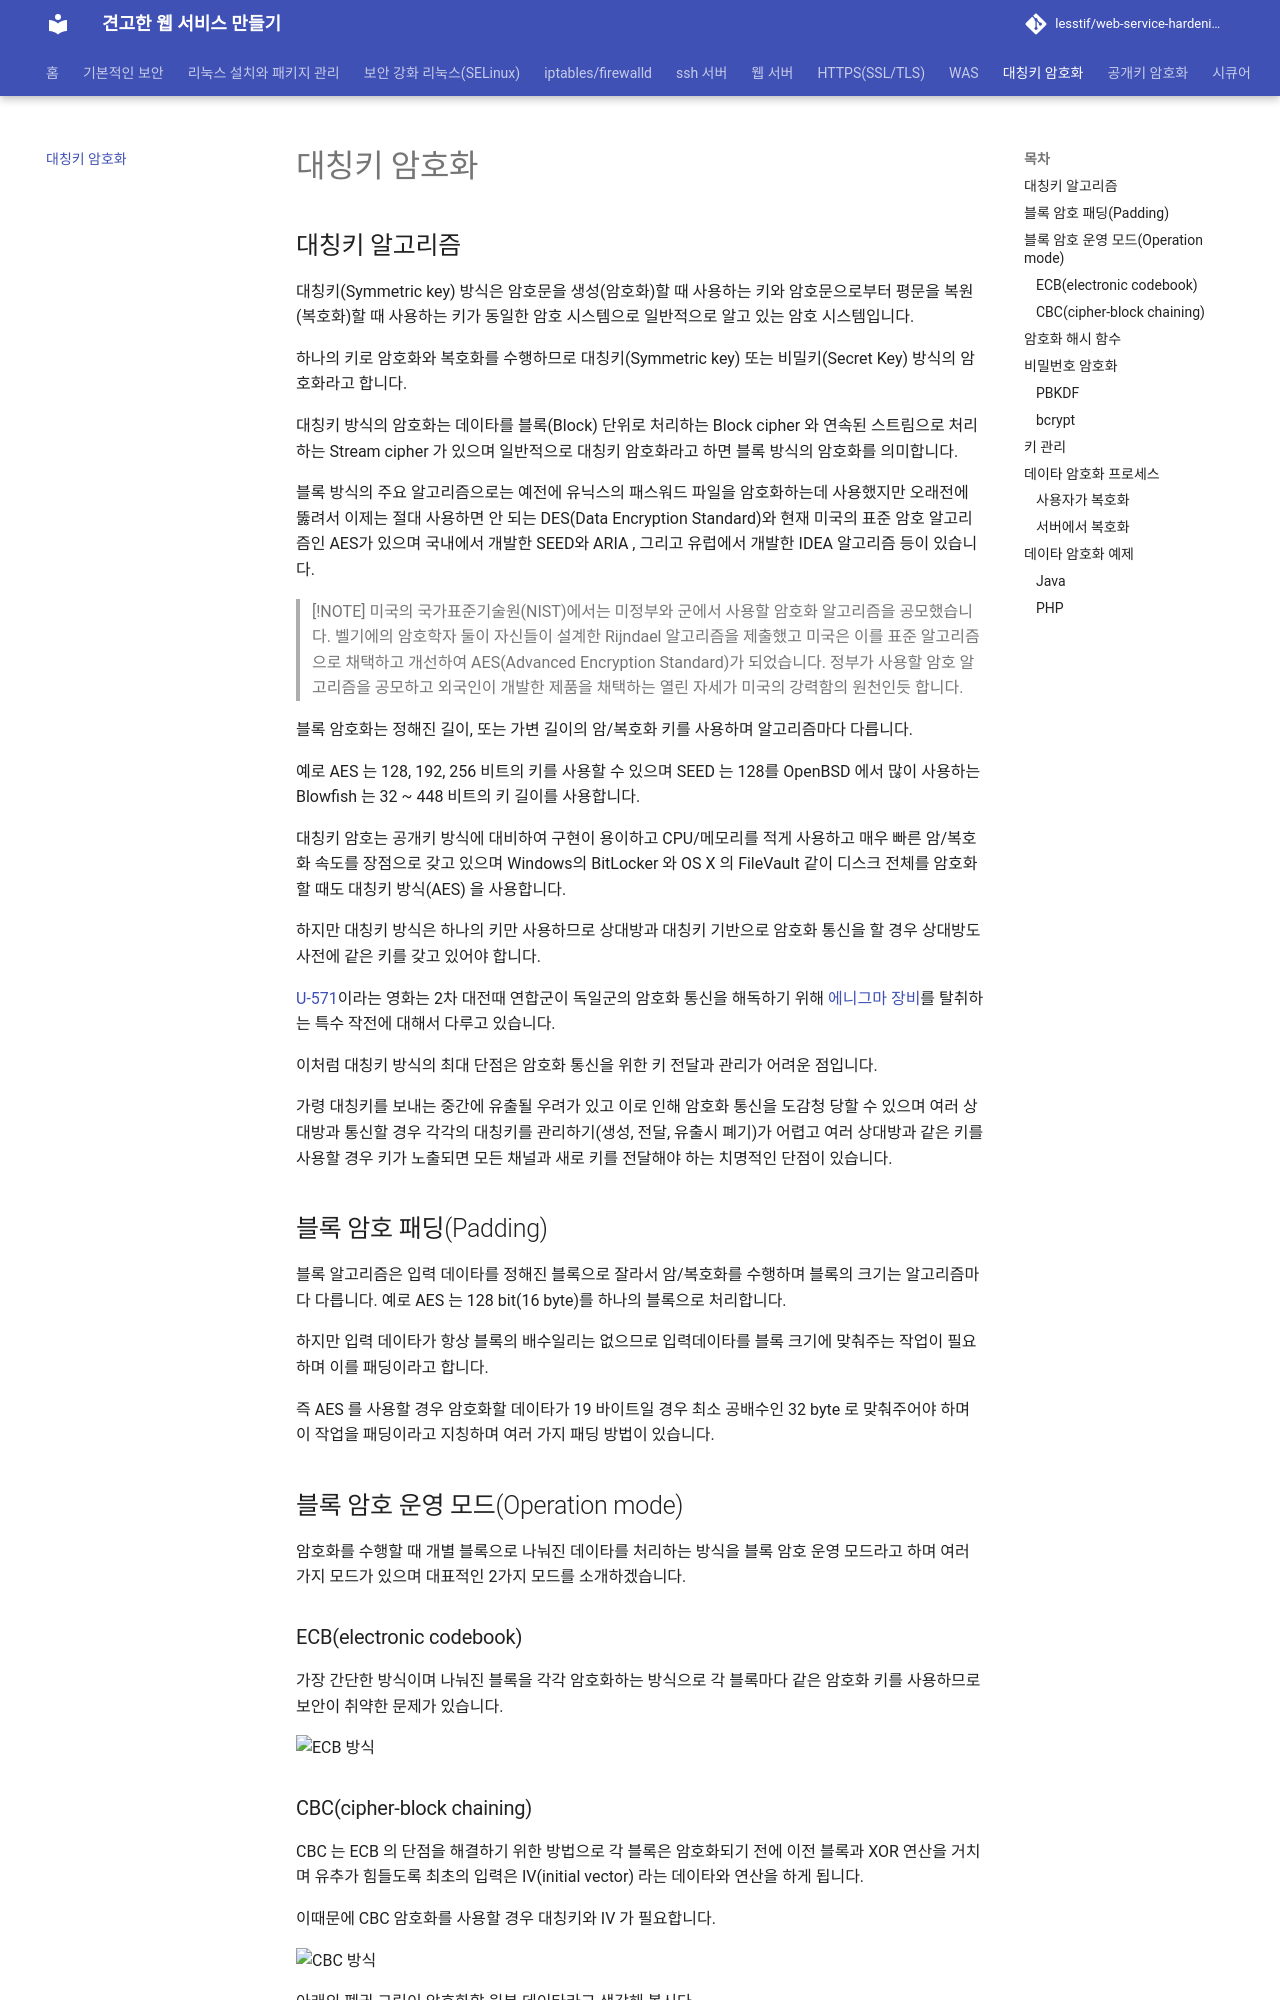

repository: lesstif/web-service-hardening · page: 09_encryption/encryption/index.html · generator: jekyll

# 대칭키 암호화

<!-- toc -->


## 대칭키 알고리즘


대칭키(Symmetric key) 방식은 암호문을 생성(암호화)할 때 사용하는 키와 암호문으로부터 평문을 복원(복호화)할 때 사용하는 키가 동일한 암호 시스템으로 일반적으로 알고 있는 암호 시스템입니다.

하나의 키로 암호화와 복호화를 수행하므로 대칭키(Symmetric key) 또는 비밀키(Secret Key) 방식의 암호화라고 합니다.

대칭키 방식의 암호화는 데이타를 블록(Block) 단위로 처리하는 Block cipher 와 연속된 스트림으로 처리하는 Stream cipher 가 있으며 일반적으로 대칭키 암호화라고 하면 블록 방식의 암호화를 의미합니다.

블록 방식의 주요 알고리즘으로는 예전에 유닉스의 패스워드 파일을 암호화하는데 사용했지만 오래전에 뚫려서 이제는 절대 사용하면 안 되는 DES(Data Encryption Standard)와 현재 미국의 표준 암호 알고리즘인 AES가 있으며 국내에서 개발한 SEED와 ARIA , 그리고 유럽에서 개발한 IDEA 알고리즘 등이 있습니다.

> [!NOTE]
> 미국의 국가표준기술원(NIST)에서는 미정부와 군에서 사용할 암호화 알고리즘을 공모했습니다.
> 벨기에의 암호학자 둘이 자신들이 설계한 Rijndael 알고리즘을 제출했고 미국은 이를 표준 알고리즘으로 채택하고 개선하여 AES(Advanced Encryption Standard)가 되었습니다.
> 정부가 사용할 암호 알고리즘을 공모하고 외국인이 개발한 제품을 채택하는 열린 자세가 미국의 강력함의 원천인듯 합니다.

블록 암호화는 정해진 길이, 또는 가변 길이의 암/복호화 키를 사용하며 알고리즘마다 다릅니다.

예로 AES 는 128, 192, 256 비트의 키를 사용할 수 있으며 SEED 는 128를 OpenBSD 에서 많이 사용하는 Blowfish 는 32 ~ 448 비트의 키 길이를 사용합니다.

대칭키 암호는 공개키 방식에 대비하여 구현이 용이하고 CPU/메모리를 적게 사용하고 매우 빠른 암/복호화 속도를 장점으로 갖고 있으며 Windows의 BitLocker 와 OS X 의 FileVault 같이 디스크 전체를 암호화할 때도 대칭키 방식(AES) 을 사용합니다. 

하지만 대칭키 방식은 하나의 키만 사용하므로 상대방과 대칭키 기반으로 암호화 통신을 할 경우 상대방도 사전에 같은 키를 갖고 있어야 합니다.

[U-571](http://movie.daum.net/moviedb/main?movieId=984)이라는 영화는 2차 대전때 연합군이 독일군의 암호화 통신을 해독하기 위해 [에니그마 장비](https://upload.wikimedia.org/wikipedia/commons/3/3e/EnigmaMachineLabeled.jpg)를 탈취하는 특수 작전에 대해서 다루고 있습니다.

이처럼 대칭키 방식의 최대 단점은 암호화 통신을 위한 키 전달과 관리가 어려운 점입니다. 

가령 대칭키를 보내는 중간에 유출될 우려가 있고 이로 인해 암호화 통신을 도감청 당할 수 있으며 여러 상대방과 통신할 경우 각각의 대칭키를 관리하기(생성, 전달, 유출시 폐기)가 어렵고 여러 상대방과 같은 키를 사용할 경우 키가 노출되면 모든 채널과 새로 키를 전달해야 하는 치명적인 단점이 있습니다.


## 블록 암호 패딩(Padding)

블록 알고리즘은 입력 데이타를 정해진 블록으로 잘라서 암/복호화를 수행하며 블록의 크기는 알고리즘마다 다릅니다.
예로 AES 는 128 bit(16 byte)를 하나의 블록으로 처리합니다.

하지만 입력 데이타가 항상 블록의 배수일리는 없으므로 입력데이타를 블록 크기에 맞춰주는 작업이 필요하며 이를 패딩이라고 합니다.

즉 AES 를 사용할 경우 암호화할 데이타가 19 바이트일 경우 최소 공배수인 32 byte 로 맞춰주어야 하며 이 작업을 패딩이라고 지칭하며 여러 가지 패딩 방법이 있습니다.



## 블록 암호 운영 모드(Operation mode)

암호화를 수행할 때 개별 블록으로 나눠진 데이타를 처리하는 방식을 블록 암호 운영 모드라고 하며 여러 가지 모드가 있으며 대표적인 2가지 모드를 소개하겠습니다.

### ECB(electronic codebook)

가장 간단한 방식이며 나눠진 블록을 각각 암호화하는 방식으로 각 블록마다 같은 암호화 키를 사용하므로 보안이 취약한 문제가 있습니다.

![ECB 방식](https://upload.wikimedia.org/wikipedia/commons/c/c4/Ecb_encryption.png)
